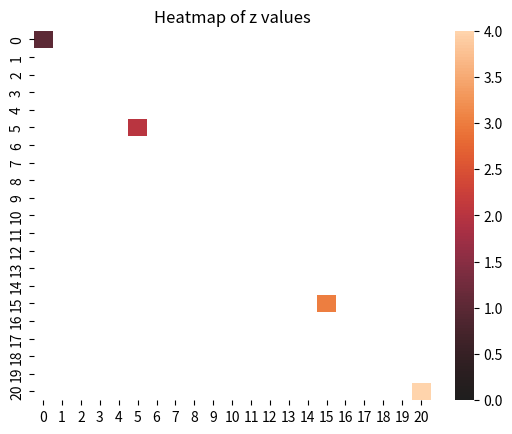

Reproduce this figure in Python.
# 使用seaborn绘制热力图
import seaborn as sns
import numpy as np
import matplotlib.pyplot as plt

# 假设你有以下四个点的x、y和z值
x = [-10, -5, 5, 10]
y = [-10, -5, 5, 10]
z = [1, 2, 3, 4]

# 将点转换为一个二维数组，其中每个元素代表对应位置的z值
# 如果某个位置没有点，则用np.nan填充
Z = np.full((21, 21), np.nan) # 创建一个21*21的空数组，因为x和y的范围是-10到10，共21个值
for i in range(len(x)):
    # 将x和y的值映射到数组的索引，注意要加上10，因为数组的索引从0开始
    ix = x[i] + 10
    iy = y[i] + 10
    # 将z的值赋给对应位置的元素
    Z[iy][ix] = z[i]

# 绘制热力图
sns.heatmap(Z, center=0, vmin=0, vmax=4)
# 添加标题
plt.title('Heatmap of z values')
# 显示图像
plt.show()
